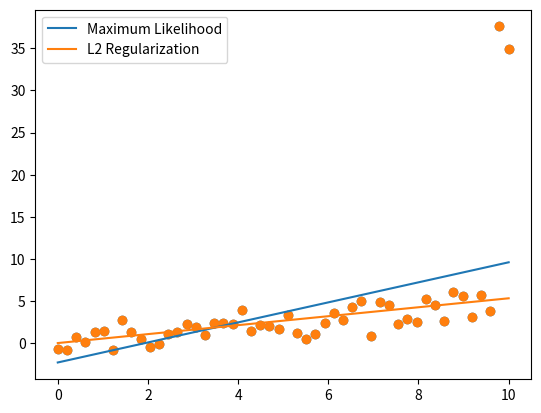

Reproduce this figure in Python.
import numpy as np
import matplotlib.pyplot as plt 

N = 50
X = np.linspace(0, 10, N)

Y = 0.5*X + np.random.randn(N)

Y[-1] += 30
Y[-2] += 30

X = np.vstack((X, np.ones(N))).T

plt.scatter(X[:, 0], Y)
plt.show()

#Maximum Likelihood 
W_ml = np.linalg.solve(X.T.dot(X), X.T.dot(Y))
Yhat_ml = X.dot(W_ml)

#L2 Regularization
l = 1000.0
W_l2 = np.linalg.solve(l*np.eye(2) + X.T.dot(X), X.T.dot(Y))
Y_l2 = X.dot(W_l2)

plt.scatter(X[:, 0], Y)
plt.plot(X[:, 0], Yhat_ml, label="Maximum Likelihood")
plt.plot(X[:, 0], Y_l2, label="L2 Regularization")
plt.legend()
plt.show()





